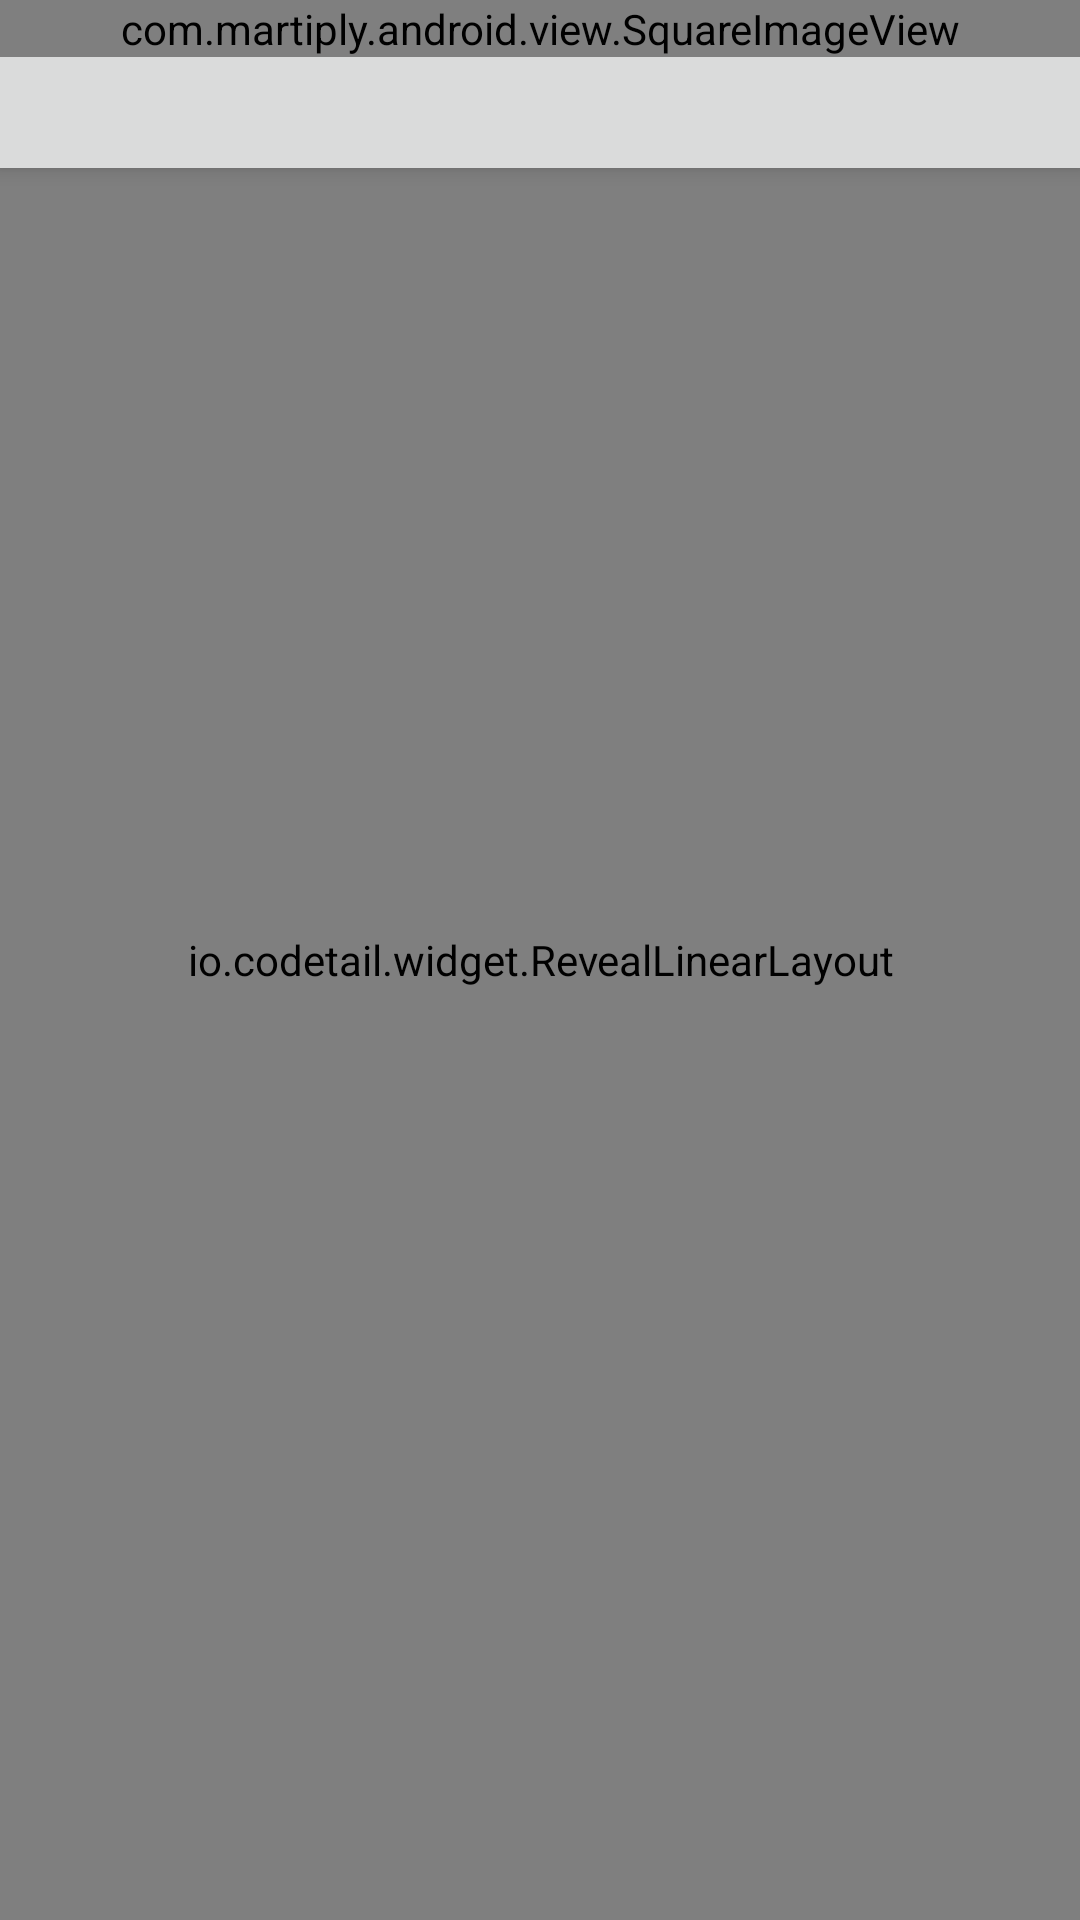

Layout XML and referenced resources for this Android screen:
<!-- AndroidManifest.xml: activity theme Theme.MyApp.MartiplyStatusBar -->
<!-- res/layout/activity_item.xml -->
<androidx.coordinatorlayout.widget.CoordinatorLayout xmlns:android="http://schemas.android.com/apk/res/android"
    xmlns:app="http://schemas.android.com/apk/res-auto"
    android:layout_width="match_parent"
    android:layout_height="match_parent"
    android:fitsSystemWindows="true">

    <com.google.android.material.appbar.AppBarLayout
        android:id="@+id/app_bar_layout"
        android:layout_width="match_parent"
        android:layout_height="wrap_content"
        android:fitsSystemWindows="true"
        android:theme="@style/ThemeOverlay.AppCompat.Dark.ActionBar">

        <com.google.android.material.appbar.CollapsingToolbarLayout
            android:id="@+id/collapsing_toolbar"
            android:layout_width="match_parent"
            android:layout_height="match_parent"
            android:fitsSystemWindows="true"
            app:expandedTitleMarginEnd="64dp"
            app:expandedTitleMarginStart="48dp"
            app:layout_scrollFlags="scroll|exitUntilCollapsed">

            <com.example.android.view.SquareImageView
                android:id="@+id/img"
                android:layout_width="match_parent"
                android:layout_height="wrap_content"
                android:fitsSystemWindows="true"
                android:scaleType="centerCrop"
                android:transitionName="@string/trans_gallery_img"
                app:layout_collapseMode="parallax" />

            <androidx.appcompat.widget.Toolbar
                android:id="@+id/toolbar"
                android:layout_width="match_parent"
                android:layout_height="?attr/actionBarSize"
                app:layout_collapseMode="pin"
                app:popupTheme="@style/ThemeOverlay.AppCompat.Light" />

        </com.google.android.material.appbar.CollapsingToolbarLayout>

    </com.google.android.material.appbar.AppBarLayout>

    <androidx.core.widget.NestedScrollView
        android:id="@+id/scroll"
        android:layout_width="match_parent"
        android:layout_height="match_parent"
        android:clipToPadding="false"
        app:layout_behavior="@string/appbar_scrolling_view_behavior">


        <LinearLayout
            android:layout_width="match_parent"
            android:layout_height="wrap_content"
            android:background="@android:color/white"
            android:orientation="vertical"
            android:paddingLeft="@dimen/spacing_large"
            android:paddingRight="@dimen/spacing_large">

            <TextView
                android:id="@+id/name"
                android:layout_width="match_parent"
                android:layout_height="wrap_content"
                android:layout_marginTop="@dimen/spacing_large"
                android:textAppearance="@style/TextAppearance.AppCompat.Title"
                android:typeface="monospace" />

            <TextView
                android:id="@+id/price"
                android:layout_width="match_parent"
                android:layout_height="wrap_content"
                android:layout_marginTop="@dimen/spacing_large"
                android:textAppearance="@style/TextAppearance.AppCompat.Subhead"
                android:typeface="sans" />

            <TextView
                android:id="@+id/store_name"
                android:layout_width="match_parent"
                android:layout_height="wrap_content"
                android:layout_marginTop="@dimen/spacing_large"
                android:textAppearance="@style/TextAppearance.AppCompat.Body2"
                android:textColor="@color/grey_dk2"
                android:typeface="sans"
                />

            
            <View
                android:id="@+id/apparel_divider"
                style="@style/dividerDark"
                android:layout_width="match_parent"
                android:layout_height="1dp"
                android:layout_marginTop="@dimen/spacing_xlarge"
                android:visibility="gone" />

            <TextView
                android:id="@+id/apparel_gender_head"
                style="@style/entryTitleTop"
                android:layout_marginTop="@dimen/spacing_xlarge"
                android:text="@string/item_apparel_gender"
                android:visibility="gone" />

            <TextView
                android:id="@+id/apparel_gender"
                android:layout_width="match_parent"
                android:layout_height="wrap_content"
                android:textAppearance="@style/TextAppearance.AppCompat.Body1"
                android:visibility="gone" />

            <TextView
                android:id="@+id/apparel_age_head"
                style="@style/entryTitleTop"
                android:layout_marginTop="@dimen/spacing_medium"
                android:text="@string/item_apparel_age"
                android:visibility="gone" />

            <TextView
                android:id="@+id/apparel_age"
                android:layout_width="match_parent"
                android:layout_height="wrap_content"
                android:textAppearance="@style/TextAppearance.AppCompat.Body1"
                android:visibility="gone" />

            <TextView
                android:id="@+id/apparel_size_head"
                style="@style/entryTitleTop"
                android:layout_marginTop="@dimen/spacing_medium"
                android:visibility="gone" />

            <TextView
                android:id="@+id/apparel_size"
                android:layout_width="match_parent"
                android:layout_height="wrap_content"
                android:textAppearance="@style/TextAppearance.AppCompat.Body1"
                android:visibility="gone" />


            <TextView
                android:id="@+id/apparel_color_head"
                style="@style/entryTitleTop"
                android:layout_marginTop="@dimen/spacing_medium"
                android:text="@string/item_apparel_color"
                android:visibility="gone" />

            <TextView
                android:id="@+id/apparel_color"
                android:layout_width="match_parent"
                android:layout_height="wrap_content"
                android:textAppearance="@style/TextAppearance.AppCompat.Body1"
                android:visibility="gone" />

            <TextView
                android:id="@+id/apparel_material_head"
                style="@style/entryTitleTop"
                android:layout_marginTop="@dimen/spacing_medium"
                android:text="@string/item_apparel_material"
                android:visibility="gone" />

            <TextView
                android:id="@+id/apparel_material"
                android:layout_width="match_parent"
                android:layout_height="wrap_content"
                android:textAppearance="@style/TextAppearance.AppCompat.Body1"
                android:visibility="gone" />

            <TextView
                android:id="@+id/apparel_feature_head"
                style="@style/entryTitleTop"
                android:layout_marginTop="@dimen/spacing_medium"
                android:text="@string/feature"
                android:visibility="gone" />

            <TextView
                android:id="@+id/apparel_feature"
                android:layout_width="match_parent"
                android:layout_height="wrap_content"
                android:textAppearance="@style/TextAppearance.AppCompat.Body1"
                android:visibility="gone" />

            

            <View
                android:id="@+id/description_head"
                style="@style/dividerDark"
                android:layout_width="match_parent"
                android:layout_height="1dp"
                android:layout_marginTop="@dimen/spacing_xlarge"
                android:visibility="gone" />

            <TextView
                android:id="@+id/description"
                style="@style/bodySmall"
                android:layout_width="match_parent"
                android:layout_height="wrap_content"
                android:layout_marginBottom="@dimen/spacing_xlarge"
                android:layout_marginTop="@dimen/spacing_xlarge"
                android:textAppearance="@style/TextAppearance.AppCompat.Body1"
                android:typeface="sans"
                android:visibility="gone" />


        </LinearLayout>


    </androidx.core.widget.NestedScrollView>

    <RelativeLayout
        android:layout_width="match_parent"
        android:layout_height="match_parent">

        
        <com.example.android.view.MyFab
            android:id="@+id/fab"
            style="@style/fabMenu"
            android:layout_alignParentBottom="true"
            android:layout_alignParentEnd="true"
            android:layout_alignParentRight="true" />

        
        <com.gordonwong.materialsheetfab.DimOverlayFrameLayout
            android:id="@+id/overlay"
            android:layout_width="match_parent"
            android:layout_height="match_parent" />

        
        <io.codetail.widget.RevealLinearLayout
            android:layout_width="match_parent"
            android:layout_height="match_parent"
            android:gravity="end|bottom"
            android:orientation="vertical">

            
            <androidx.cardview.widget.CardView
                android:id="@+id/fab_sheet"
                android:layout_width="wrap_content"
                android:layout_height="wrap_content">

                <LinearLayout
                    android:layout_width="200dp"
                    android:layout_height="wrap_content"
                    android:orientation="vertical">

                    <TextView
                        android:id="@+id/item_menu_search_similar"
                        style="@style/rowMenuPopup"
                        android:background="?attr/selectableItemBackground"
                        android:text="@string/item_menu_findSimilar" />

                    <View
                        style="@style/dividerLight"
                        android:layout_width="match_parent"
                        android:layout_height="1dp" />

                    <TextView
                        android:id="@+id/item_menu_to_store"
                        style="@style/rowMenuPopup"
                        android:background="?attr/selectableItemBackground"
                        android:text="@string/item_menu_toStore" />
                </LinearLayout>

            </androidx.cardview.widget.CardView>
        </io.codetail.widget.RevealLinearLayout>
    </RelativeLayout>

</androidx.coordinatorlayout.widget.CoordinatorLayout>
<!-- resources referenced by this layout -->
<resources>
  <color name="grey_dk2">#626262</color>
  <dimen name="spacing_large">16dp</dimen>
  <dimen name="spacing_medium">8dp</dimen>
  <dimen name="spacing_xlarge">32dp</dimen>
  <string name="feature">Feature</string>
  <string name="item_apparel_age">Age</string>
  <string name="item_apparel_color">Color</string>
  <string name="item_apparel_gender">Gender</string>
  <string name="item_apparel_material">Material</string>
  <string name="item_menu_findSimilar">Find similar items</string>
  <string name="item_menu_toStore">Open store page</string>
  <string name="trans_gallery_img" translatable="false">transition_gallery_img</string>
  <style name="bodySmall">
          <item name="android:lineSpacingExtra">4sp</item>
          <item name="android:lineSpacingMultiplier">1.2</item>
          <item name="android:typeface">sans</item>
      </style>
  <style name="dividerDark">
          <item name="android:layout_width">match_parent</item>
          <item name="android:layout_height">1dp</item>
          <item name="android:background">@color/grey_dk1</item>
      </style>
  <style name="dividerLight">
          <item name="android:layout_width">match_parent</item>
          <item name="android:layout_height">1dp</item>
          <item name="android:background">@color/grey_lt4</item>
      </style>
  <style name="entryTitleTop">
          <item name="android:layout_width">wrap_content</item>
          <item name="android:layout_height">wrap_content</item>
          <item name="android:textColor">@color/grey_dk3</item>
          <item name="android:textSize">13sp</item>
          <item name="android:typeface">sans</item>
          <item name="android:layout_marginBottom">@dimen/spacing_xsmall</item>
      </style>
  <style name="fabMenu">
          <item name="android:layout_width">wrap_content</item>
          <item name="android:layout_height">wrap_content</item>
          <item name="android:layout_margin">@dimen/spacing_large</item>
          <item name="android:src">@drawable/ic_more_vert_white_24dp</item>
          <item name="borderWidth">0dp</item>
          <item name="elevation">6dp</item>
          <item name="pressedTranslationZ">12dp</item>
          <item name="rippleColor">@android:color/white</item>
      </style>
  <style name="rowMenuPopup" parent="Base.TextAppearance.AppCompat.Light.Widget.PopupMenu.Large">
          <item name="android:layout_width">match_parent</item>
          <item name="android:layout_height">wrap_content</item>
          <item name="android:typeface">sans</item>
          <item name="android:gravity">left</item>
          <item name="android:paddingLeft">@dimen/spacing_large</item>
          <item name="android:paddingRight">@dimen/spacing_large</item>
          <item name="android:paddingTop">@dimen/spacing_large</item>
          <item name="android:paddingBottom">@dimen/spacing_large</item>
      </style>
  <style name="Theme.MyApp.MartiplyStatusBar" parent="Theme.AppCompat.Light.NoActionBar">
          <item name="colorPrimary">@color/grey_lt4</item>
          <item name="colorPrimaryDark">@color/grey_dk3</item>
          <item name="colorAccent">@color/google_blue_dk</item>
          <item name="android:windowBackground">@android:color/white</item>
          <item name="android:windowNoTitle">true</item>
          <item name="android:windowFullscreen">true</item>
      </style>
  <color name="grey_dk1">#66000000</color>
  <color name="grey_lt4">#dadbdb</color>
  <color name="grey_dk3">#acacac</color>
  <dimen name="spacing_xsmall">2dp</dimen>
  <color name="google_blue_dk">#ff0099cc</color>
</resources>
